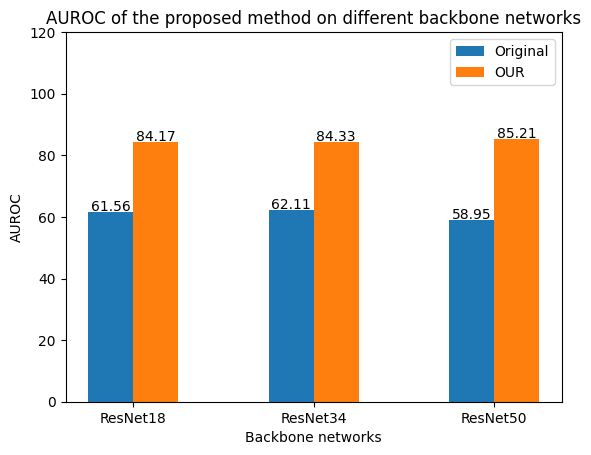

Here is the Python script that generated this plot:
import numpy as np
import matplotlib.pyplot as plt
plt.rcParams['font.family'] = 'serif'
plt.rcParams['font.serif'] = 'Times New Roman'
# 柱子的名称
categories = ['ResNet18', 'ResNet34', 'ResNet50']

# 第一组柱子的高度
values1 = [61.56, 62.11, 58.95]

# 第二组柱子的高度
values2 = [84.17, 84.33, 85.21]

# 设置每个柱子的宽度
bar_width = 0.25

# 设置每个柱子的位置
bar_positions1 = np.arange(len(categories))
bar_positions2 = bar_positions1 + bar_width

# 绘制第一组柱状图
plt.bar(bar_positions1, values1, width=bar_width, label='Original')

# 绘制第二组柱状图
plt.bar(bar_positions2, values2, width=bar_width, label='OUR')
plt.ylim(top=120)
# 设置图例
plt.legend()

# 设置图表标题和轴标签
plt.title('AUROC of the proposed method on different backbone networks')
plt.xlabel('Backbone networks')
plt.ylabel('AUROC')

for i, v in enumerate(values1):
    plt.text(bar_positions1[i], v + 0.5, str(v), ha='center')

for i, v in enumerate(values2):
    plt.text(bar_positions2[i], v + 0.5, str(v), ha='center')

# 调整 x 轴刻度标签
plt.xticks(bar_positions1 + bar_width / 2, categories)

# 显示图表
plt.show()